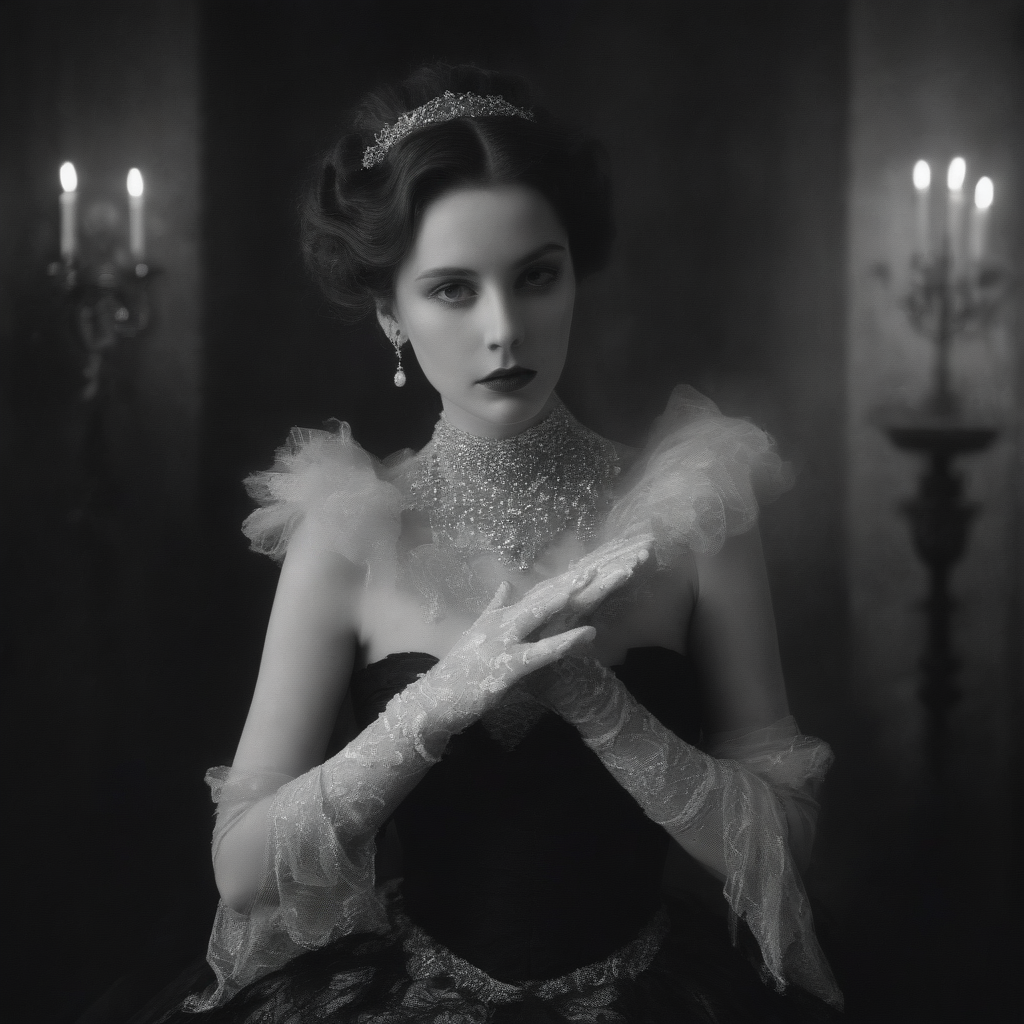
Generation parameters embedded in this image by AUTOMATIC1111 Stable Diffusion web UI or a fork of it (Forge, ...) (PNG 'parameters' text chunk):
In a hauntingly surreal AI dream sequence, an enigmatic figure emerges against a backdrop of noir-inspired allure. The vintage photograph captures a woman, dressed in a billowing obsidian gown, her pale skin reminiscent of porcelain. The image is a meticulously crafted, black and white photograph, radiating an air of mystery and sophistication. Delicate strands of pearls drape from her neck, cascading onto her exquisite lace gloves. Her piercing gaze, framed by long lashes, hints at an untold story hidden behind a smokescreen of elegance.
Negative prompt: (worst quality, low quality, illustration, 3d, 2d, painting, cartoons, sketch), open mouth
Steps: 6, Sampler: DPM++ SDE Karras, CFG scale: 2, Seed: 519653091, Size: 1024x1024, Model hash: 364cecf630, Model: realvisxlV30Turbo_v30Bakedvae, Version: v1.7.0